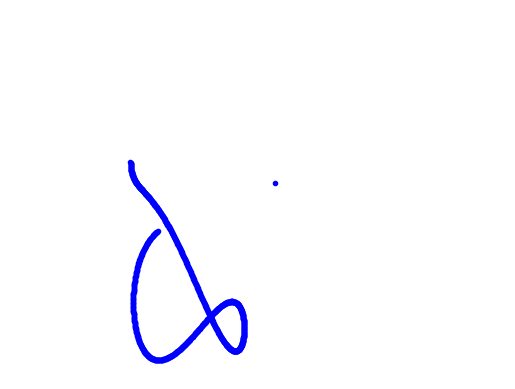
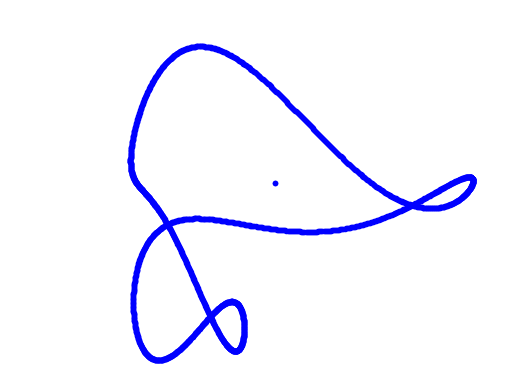

These charts were generated, in order, by the following Python code:
#!/usr/bin/env python3
# -*- coding: utf-8 -*-
"""
Created on Sat Apr  4 10:51:43 2026

@author: haerdle
"""
#!/usr/bin/env python3
# -*- coding: utf-8 -*-
"""
Created on Sat Apr  4 10:25:31 2026

@author: haerdle
"""

from matplotlib import animation
from numpy import append, cos, linspace, pi, sin, zeros
import matplotlib.pyplot as plt

parameters = [50 - 50j, 18 + 80j, 12 - 10j, -14 - 60j, 20 + 20j]

def fourier(t, C):
    f = zeros(t.shape)
    for k in range(len(C)):
        f += C.real[k] * cos(k * t) + C.imag[k] * sin(k * t)
    return f

def peashooter(t, p):
    npar = 6
    Cx = zeros((npar,), dtype='complex')
    Cy = zeros((npar,), dtype='complex')

    Cx[1] = p[0].real * 1j
    Cy[1] = p[3].imag + p[0].imag * 1j

    Cx[2] = p[1].real * 1j
    Cy[2] = p[1].imag * 1j

    Cx[3] = p[2].real
    Cy[3] = p[2].imag * 1j

    Cx[5] = p[3].real

    x = append(fourier(t, Cy), [p[4].real])
    y = -append(fourier(t, Cx), [-p[4].imag])

    return x, y

def init_plot():
    x, y = peashooter(linspace(2 * pi + 0.9 * pi, 0.4 + 3.3 * pi, 1000), parameters)
    for ii in range(len(y) - 1):
        y[ii] -= sin(((x[ii] - x[0]) * pi / len(y))) * sin(float(0)) * parameters[4].real
    trunk.set_data(x, y)
    return trunk,

def move_trunk(i):
    x, y = peashooter(linspace(2 * pi + 0.8 * pi, 0.4 + 3.7 * pi, 1000), parameters)
    for ii in range(len(y) - 1):
        y[ii] -= sin(((x[ii] - x[0]) * pi / len(y))) * sin(float(i)) * parameters[4].real
    trunk.set_data(x, y)
    return trunk,

fig, ax = plt.subplots()
x, y = peashooter(t=linspace(0.4 + 1.7 * pi, 2 * pi + 0.8 * pi, 1000), p=parameters)
plt.plot(x, y, 'b.')
plt.xlim([-175, 190])
plt.ylim([-70, 100])
plt.axis('off')
trunk, = ax.plot([], [], 'b.') 

# Corrected FuncAnimation
ani = animation.FuncAnimation(fig=fig,
                              func=move_trunk,
                              frames=1000,
                              init_func=init_plot,
                              interval=500,
                              blit=False,
                              repeat=True)

plt.show()

# Save GIF file
ani.save("peashooter.gif", writer="pillow", fps=20)
